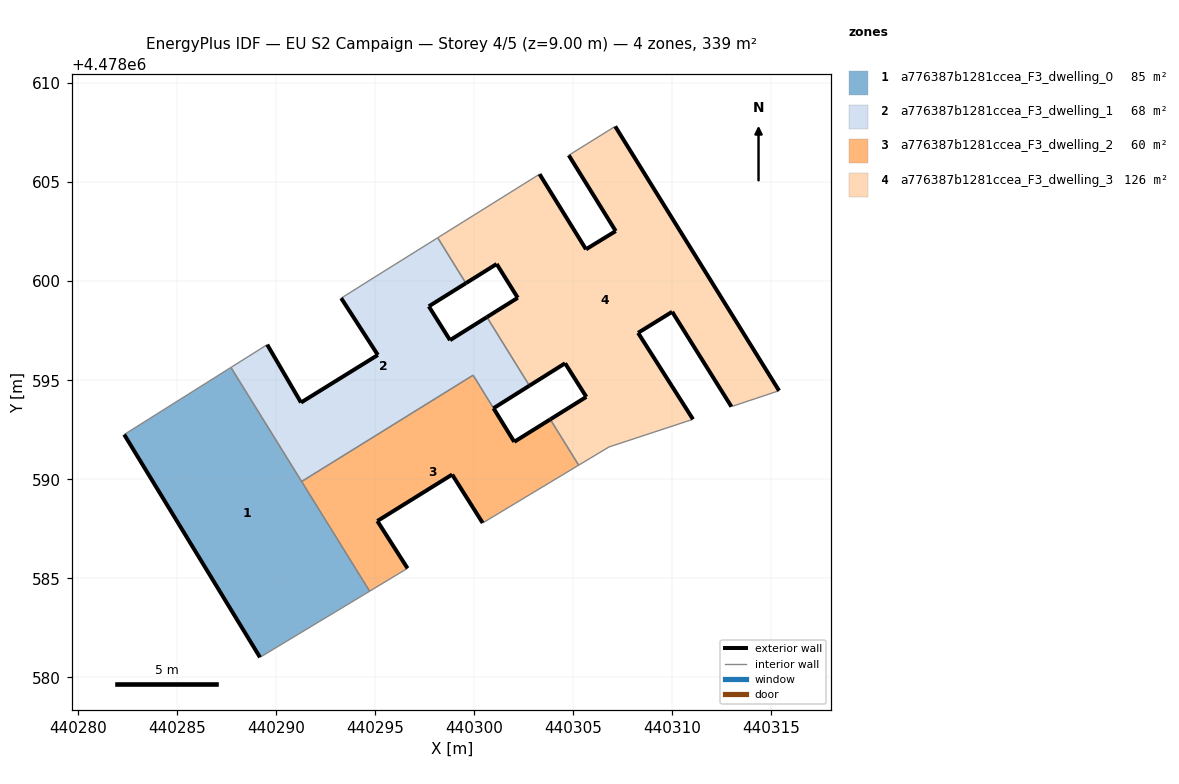
=== STOREY PLAN SPEC (per zone: floor XY polygon, exterior-wall plan segments, windows/doors) ===
zone 1: a776387b1281ccea_F3_dwelling_0  (84.8 m²)
  floor: (440294.73, 4478584.35) (440287.73, 4478595.64) (440282.34, 4478592.26) (440289.20, 4478581.01)
  exterior wall: (440289.20, 4478581.01) – (440282.34, 4478592.26)  [13.2 m]
  interior walls: 4
zone 2: a776387b1281ccea_F3_dwelling_1  (68.4 m²)
  floor: (440300.98, 4478593.59) (440302.80, 4478594.72) (440300.65, 4478598.19) (440298.79, 4478597.02) (440297.72, 4478598.73) (440299.59, 4478599.90) (440298.17, 4478602.19) (440294.74, 4478600.05) (440293.30, 4478599.14) (440295.15, 4478596.28) (440291.27, 4478593.88) (440289.56, 4478596.80) (440287.73, 4478595.64) (440291.30, 4478589.89) (440299.96, 4478595.25)
  exterior wall: (440289.56, 4478596.80) – (440291.27, 4478593.88)  [3.4 m]
  exterior wall: (440291.27, 4478593.88) – (440295.15, 4478596.28)  [4.6 m]
  exterior wall: (440295.15, 4478596.28) – (440293.30, 4478599.14)  [3.4 m]
  exterior wall: (440299.59, 4478599.90) – (440297.72, 4478598.73)  [2.2 m]
  exterior wall: (440297.72, 4478598.73) – (440298.79, 4478597.02)  [2.0 m]
  exterior wall: (440298.79, 4478597.02) – (440300.65, 4478598.19)  [2.2 m]
  exterior wall: (440302.80, 4478594.72) – (440300.98, 4478593.59)  [2.1 m]
  interior walls: 8
zone 3: a776387b1281ccea_F3_dwelling_2  (60.0 m²)
  floor: (440300.44, 4478587.80) (440305.28, 4478590.71) (440303.85, 4478593.03) (440302.03, 4478591.89) (440299.96, 4478595.25) (440291.30, 4478589.89) (440294.73, 4478584.35) (440296.65, 4478585.51) (440295.12, 4478587.89) (440298.90, 4478590.24)
  exterior wall: (440300.44, 4478587.80) – (440298.90, 4478590.24)  [2.9 m]
  exterior wall: (440298.90, 4478590.24) – (440295.12, 4478587.89)  [4.4 m]
  exterior wall: (440295.12, 4478587.89) – (440296.65, 4478585.51)  [2.8 m]
  exterior wall: (440302.03, 4478591.89) – (440303.85, 4478593.03)  [2.1 m]
  exterior wall: (440300.98, 4478593.59) – (440302.03, 4478591.89)  [2.0 m]
  interior walls: 6
zone 4: a776387b1281ccea_F3_dwelling_3  (126.0 m²)
  floor: (440315.40, 4478594.47) (440307.13, 4478607.81) (440304.78, 4478606.36) (440307.15, 4478602.53) (440305.65, 4478601.61) (440303.31, 4478605.40) (440298.17, 4478602.19) (440299.59, 4478599.90) (440301.14, 4478600.87) (440302.21, 4478599.16) (440300.65, 4478598.19) (440302.80, 4478594.72) (440304.60, 4478595.86) (440305.67, 4478594.16) (440303.85, 4478593.03) (440305.28, 4478590.71) (440306.81, 4478591.63) (440311.05, 4478593.03) (440308.28, 4478597.39) (440310.00, 4478598.46) (440312.99, 4478593.67)
  exterior wall: (440307.15, 4478602.53) – (440304.78, 4478606.36)  [4.5 m]
  exterior wall: (440307.13, 4478607.81) – (440315.40, 4478594.47)  [15.7 m]
  exterior wall: (440312.99, 4478593.67) – (440310.00, 4478598.46)  [5.6 m]
  exterior wall: (440310.00, 4478598.46) – (440308.28, 4478597.39)  [2.0 m]
  exterior wall: (440308.28, 4478597.39) – (440311.05, 4478593.03)  [5.2 m]
  exterior wall: (440303.85, 4478593.03) – (440305.67, 4478594.16)  [2.1 m]
  exterior wall: (440305.67, 4478594.16) – (440304.60, 4478595.86)  [2.0 m]
  exterior wall: (440304.60, 4478595.86) – (440302.80, 4478594.72)  [2.1 m]
  exterior wall: (440300.65, 4478598.19) – (440302.21, 4478599.16)  [1.8 m]
  exterior wall: (440302.21, 4478599.16) – (440301.14, 4478600.87)  [2.0 m]
  exterior wall: (440301.14, 4478600.87) – (440299.59, 4478599.90)  [1.8 m]
  exterior wall: (440303.31, 4478605.40) – (440305.65, 4478601.61)  [4.5 m]
  exterior wall: (440305.65, 4478601.61) – (440307.15, 4478602.53)  [1.8 m]
  interior walls: 8

=== DERIVED (storey summary) ===
Building: EU S2 Campaign
Storey: 4 of 5  (floor level z = 9.00 m)
Storey gross floor area: 339.2 m²
Zones on this storey: 4
  - a776387b1281ccea_F3_dwelling_0: floor 84.8 m²; exterior wall 13.2 m (39.5 m²); WWR 0.0%
  - a776387b1281ccea_F3_dwelling_1: floor 68.4 m²; exterior wall 19.9 m (59.7 m²); WWR 0.0%
  - a776387b1281ccea_F3_dwelling_2: floor 60.0 m²; exterior wall 14.3 m (42.9 m²); WWR 0.0%
  - a776387b1281ccea_F3_dwelling_3: floor 126.0 m²; exterior wall 51.2 m (153.6 m²); WWR 0.0%
Zone adjacency (shared interzone walls):
  - a776387b1281ccea_F3_dwelling_0 ↔ a776387b1281ccea_F3_dwelling_1
  - a776387b1281ccea_F3_dwelling_0 ↔ a776387b1281ccea_F3_dwelling_2
  - a776387b1281ccea_F3_dwelling_1 ↔ a776387b1281ccea_F3_dwelling_2
  - a776387b1281ccea_F3_dwelling_1 ↔ a776387b1281ccea_F3_dwelling_3
  - a776387b1281ccea_F3_dwelling_2 ↔ a776387b1281ccea_F3_dwelling_3